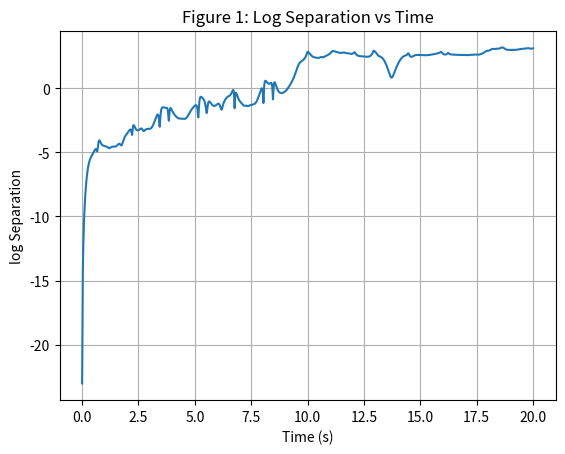

Recreate this plot in Python.
import numpy as np
import matplotlib.pyplot as plt

g = 9.81
L1 = L2 = 1.0
m1 = m2 = 1.0

epsilon = 0.1
T = 20

dt_values = [0.02, 0.015, 0.01, 0.007, 0.005, 0.003, 0.002]
agreement_times = []

theta1_0 = np.pi / 2
theta2_0 = np.pi / 2
omega1_0 = 0
omega2_0 = 0

def derivatives(state):
    theta1, omega1, theta2, omega2 = state
    
    delta = theta2 - theta1
    
    denom1 = (m1 + m2)*L1 - m2*L1*np.cos(delta)**2
    denom2 = (L2/L1)*denom1

    domega1 = (m2*L1*omega1**2*np.sin(delta)*np.cos(delta) +
               m2*g*np.sin(theta2)*np.cos(delta) +
               m2*L2*omega2**2*np.sin(delta) -
               (m1+m2)*g*np.sin(theta1)) / denom1

    domega2 = (-m2*L2*omega2**2*np.sin(delta)*np.cos(delta) +
               (m1+m2)*(g*np.sin(theta1)*np.cos(delta) -
               L1*omega1**2*np.sin(delta) -
               g*np.sin(theta2))) / denom2

    return np.array([omega1, domega1, omega2, domega2])

def rk4_step(state, dt):
    k1 = derivatives(state)
    k2 = derivatives(state + 0.5*dt*k1)
    k3 = derivatives(state + 0.5*dt*k2)
    k4 = derivatives(state + dt*k3)
    return state + (dt/6)*(k1 + 2*k2 + 2*k3 + k4)

def verlet_step(state, dt):
    theta1, omega1, theta2, omega2 = state
    deriv = derivatives(state)

    omega1_half = omega1 + 0.5 * dt * deriv[1]
    omega2_half = omega2 + 0.5 * dt * deriv[3]

    theta1_new = theta1 + dt * omega1_half
    theta2_new = theta2 + dt * omega2_half

    new_state = np.array([theta1_new, omega1_half, theta2_new, omega2_half])
    deriv_new = derivatives(new_state)

    omega1_new = omega1_half + 0.5 * dt * deriv_new[1]
    omega2_new = omega2_half + 0.5 * dt * deriv_new[3]

    return np.array([theta1_new, omega1_new, theta2_new, omega2_new])

for dt in dt_values:
    steps = int(T / dt)
    time = np.linspace(0, T, steps)

    state_rk4 = np.array([theta1_0, omega1_0, theta2_0, omega2_0])
    state_verlet = state_rk4.copy()

    traj_rk4 = []
    traj_verlet = []

    Ta = None

    for i in range(steps):
        traj_rk4.append(state_rk4.copy())
        traj_verlet.append(state_verlet.copy())

        diff = np.linalg.norm(state_rk4 - state_verlet)

        if Ta is None and diff > epsilon:
            Ta = i * dt

        state_rk4 = rk4_step(state_rk4, dt)
        state_verlet = verlet_step(state_verlet, dt)

    if Ta is None:
        Ta = T

    agreement_times.append(Ta)

    # SAVE ONE TRAJECTORY FOR GRAPH 1 (choose dt = 0.005)
    if dt == 0.005:
        traj_rk4_plot = np.array(traj_rk4)
        traj_verlet_plot = np.array(traj_verlet)
        time_plot = time

separation = np.linalg.norm(traj_rk4_plot - traj_verlet_plot, axis=1)
separation = np.where(separation < 1e-10, 1e-10, separation)
log_sep = np.log(separation)

plt.figure()
plt.plot(time_plot, log_sep)
plt.xlabel("Time (s)")
plt.ylabel("log Separation")
plt.title("Figure 1: Log Separation vs Time")
plt.grid()
plt.savefig("figure1_log_separation.png", dpi=300)
plt.show()
